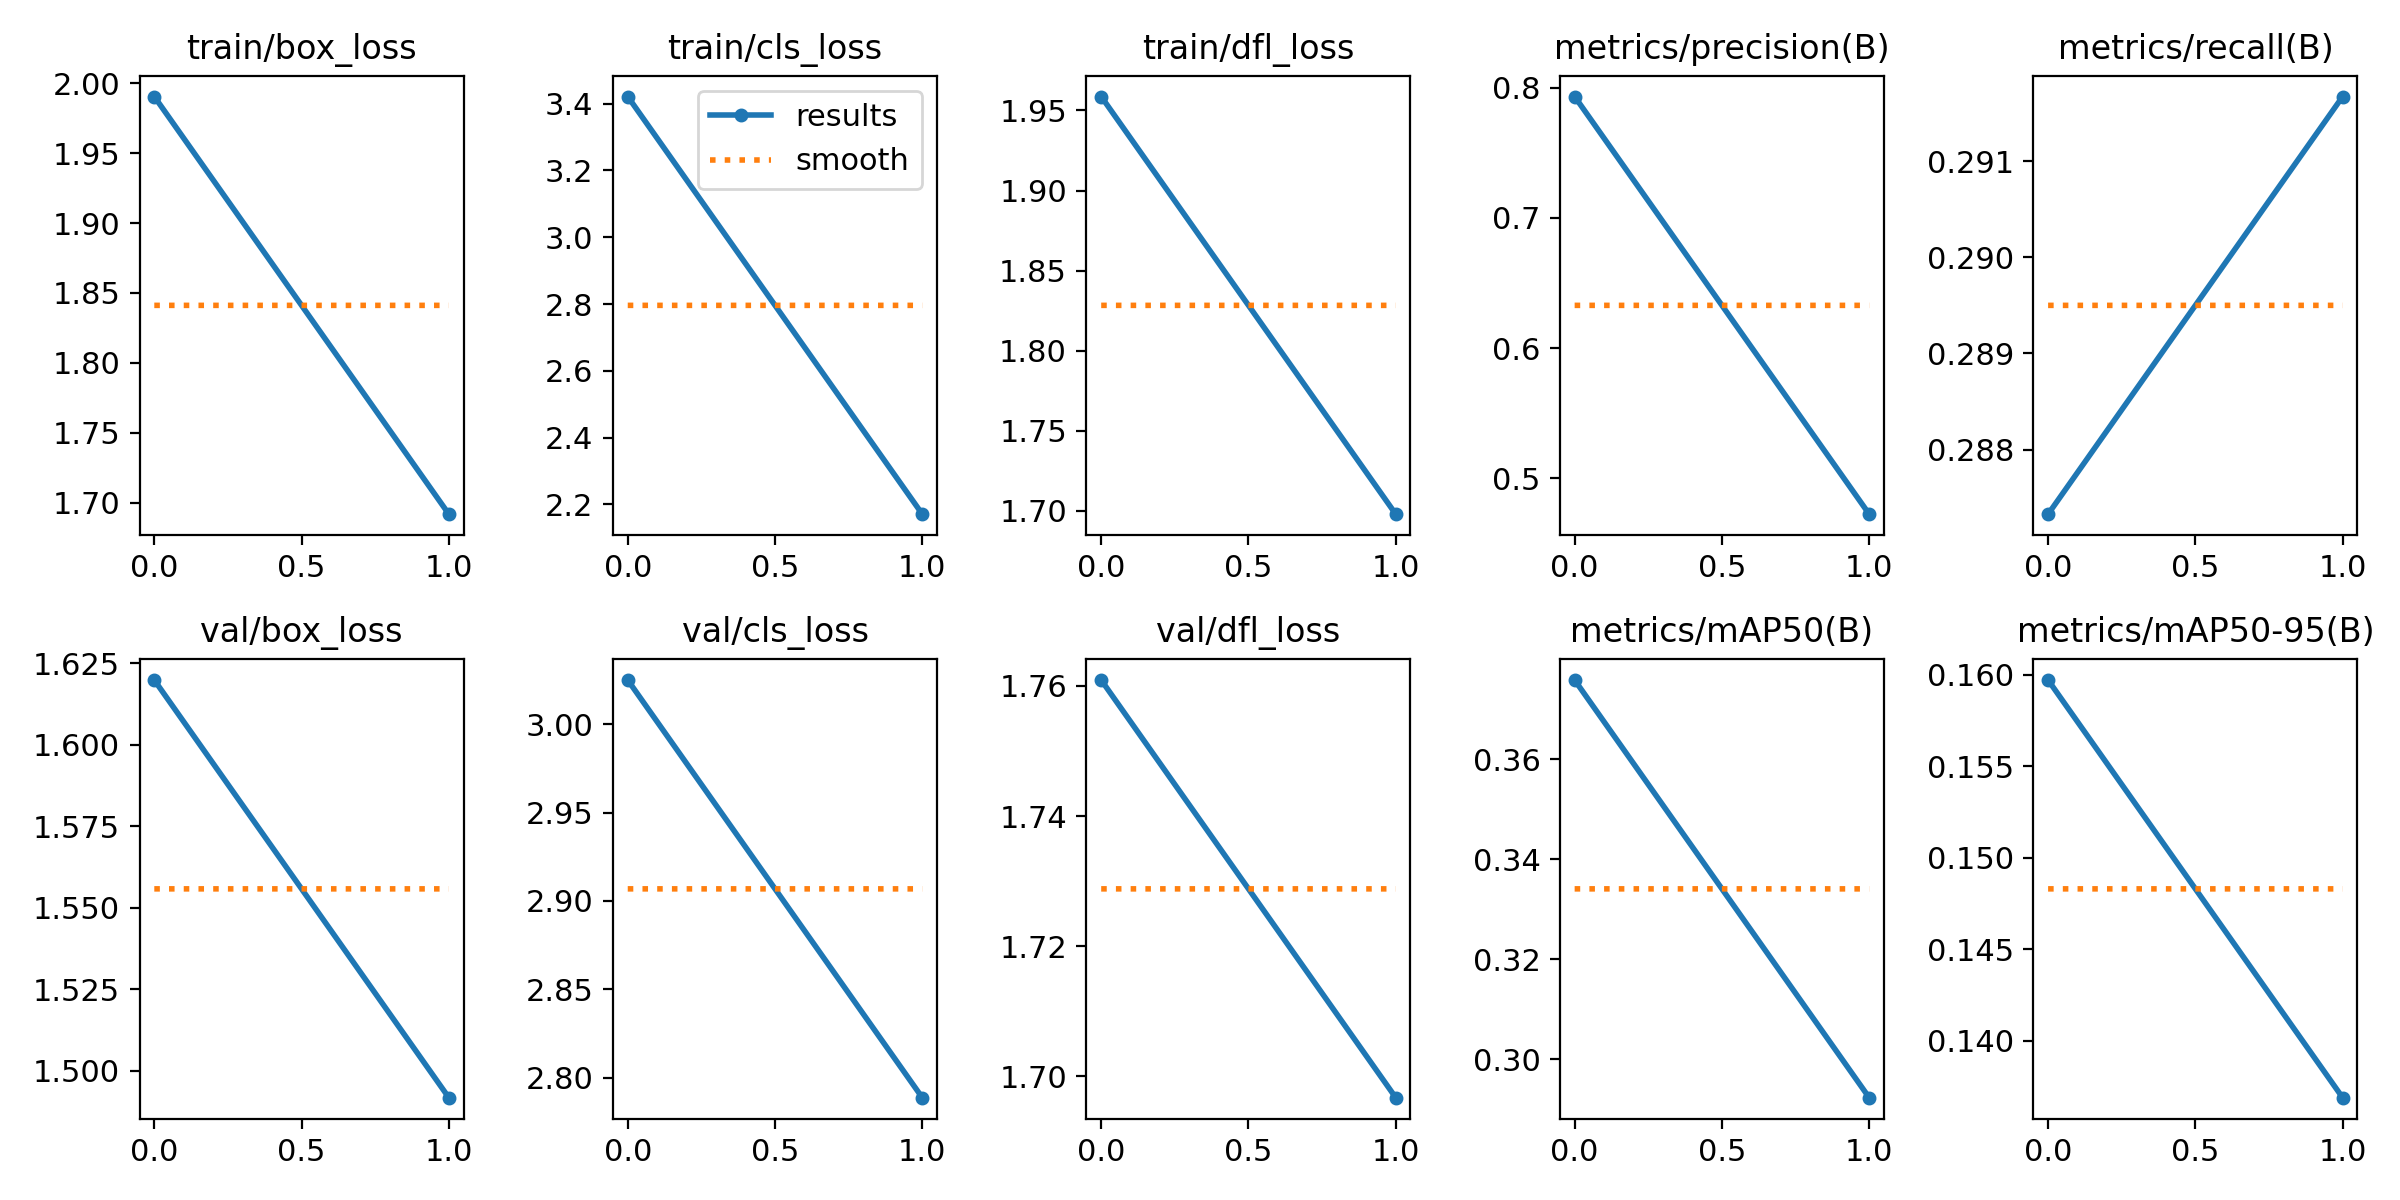

Source data for this figure (header and first rows):
epoch, train/box_loss, train/cls_loss, train/dfl_loss, metrics/precision(B), metrics/recall(B), metrics/mAP50(B), metrics/mAP50-95(B), val/box_loss, val/cls_loss, val/dfl_loss, lr/pg0, lr/pg1, lr/pg2
0, 1.99, 3.421, 1.959, 0.7931, 0.2873, 0.3758, 0.1597, 1.62, 3.025, 1.761, 8.335e-05, 8.335e-05, 8.335e-05
1, 1.692, 2.171, 1.698, 0.4724, 0.2917, 0.2924, 0.1369, 1.492, 2.789, 1.697, 9.2602e-05, 9.2602e-05, 9.2602e-05
